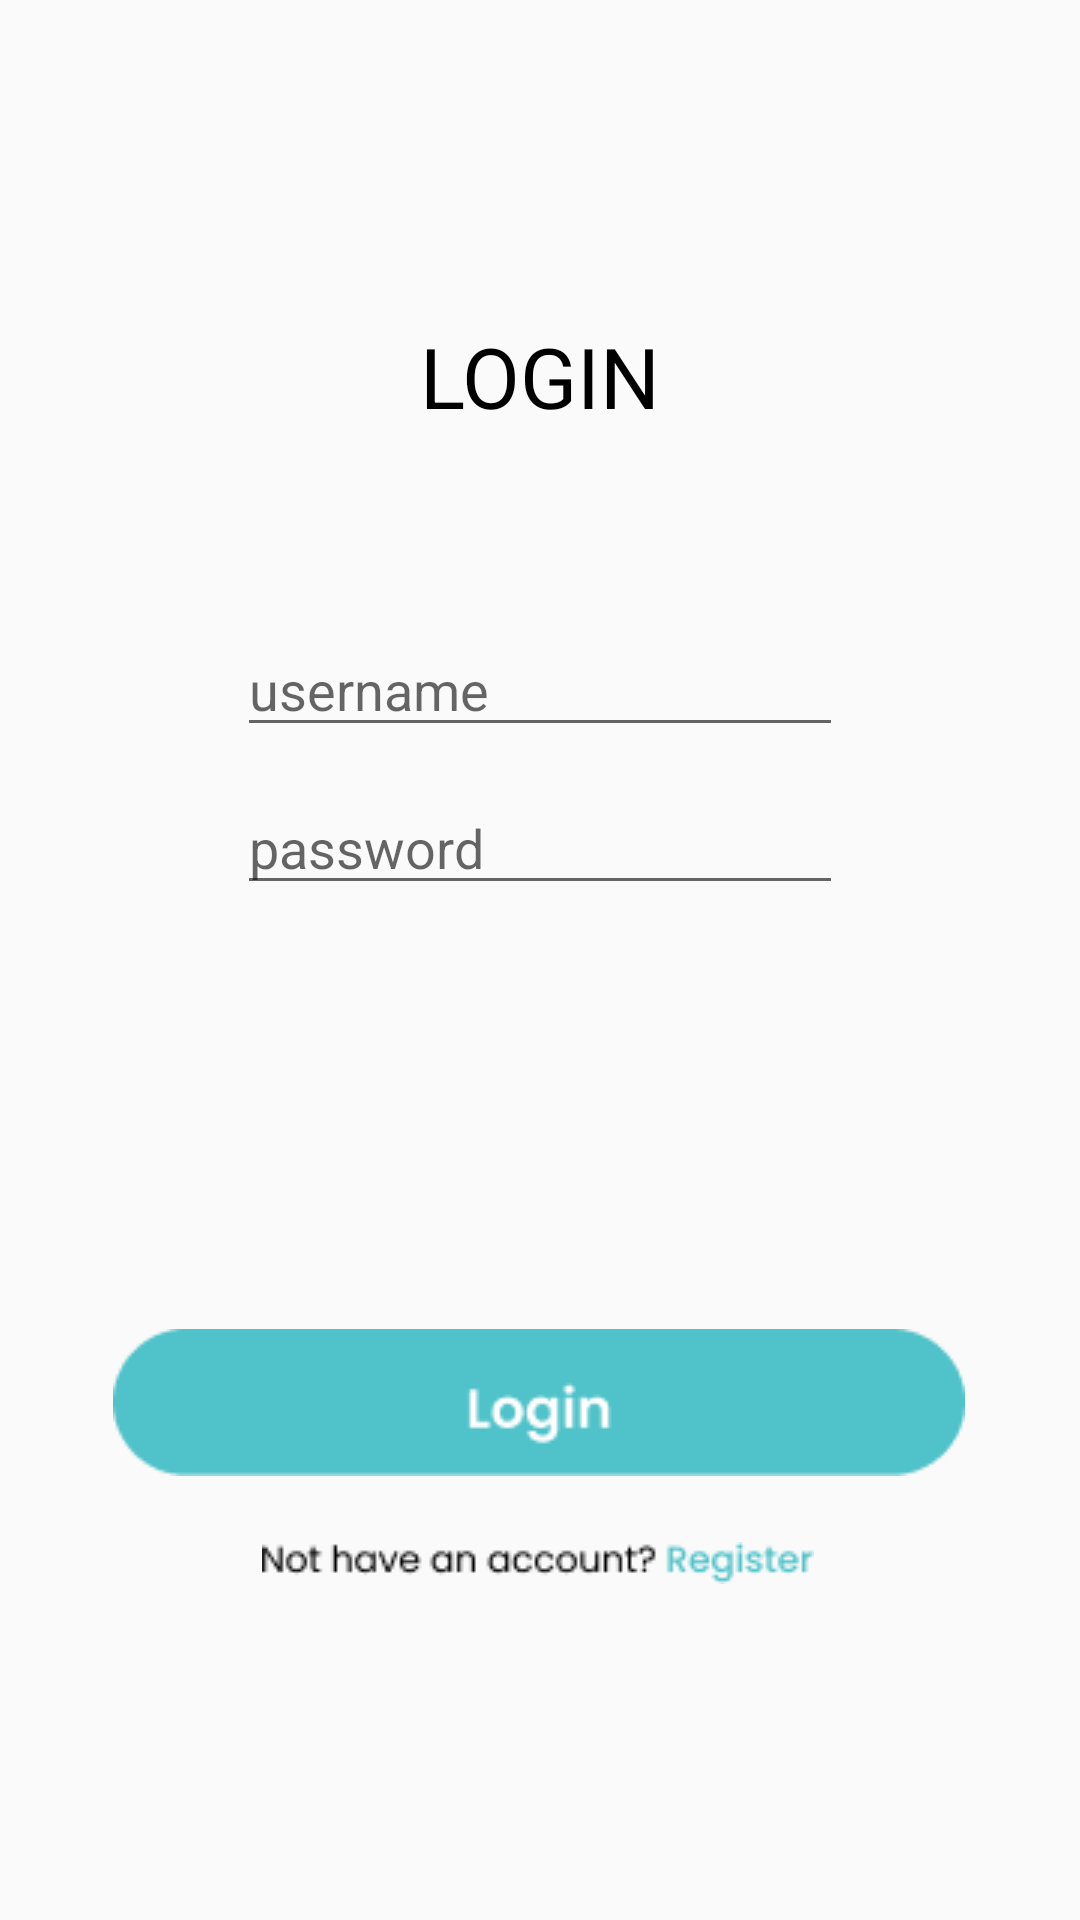

Reconstruct the res/layout file that produces this screen, plus the resources it refers to.
<!-- AndroidManifest.xml: application theme Theme.AppCompat.Light.NoActionBar -->
<!-- res/layout/activity_login.xml -->
<?xml version="1.0" encoding="utf-8"?>
<androidx.constraintlayout.widget.ConstraintLayout xmlns:android="http://schemas.android.com/apk/res/android"
    xmlns:app="http://schemas.android.com/apk/res-auto"
    xmlns:tools="http://schemas.android.com/tools"
    android:layout_width="match_parent"
    android:layout_height="match_parent"
    tools:context=".Login">

    <TextView
        android:layout_width="wrap_content"
        android:layout_height="wrap_content"
        android:text="LOGIN"
        android:textColor="@android:color/black"
        android:textSize="28dp"
        app:layout_constraintBottom_toBottomOf="parent"
        app:layout_constraintHorizontal_bias="0.501"
        app:layout_constraintLeft_toLeftOf="parent"
        app:layout_constraintRight_toRightOf="parent"
        app:layout_constraintTop_toTopOf="parent"
        app:layout_constraintVertical_bias="0.177" />

    <EditText
        android:id="@+id/edtText_username"
        android:layout_width="202dp"
        android:layout_height="wrap_content"
        android:hint="username"
        app:layout_constraintBottom_toBottomOf="parent"
        app:layout_constraintLeft_toLeftOf="parent"
        app:layout_constraintRight_toRightOf="parent"
        app:layout_constraintTop_toTopOf="parent"
        app:layout_constraintVertical_bias="0.347" />

    <EditText
        android:id="@+id/edtText_password"
        android:layout_width="202dp"
        android:layout_height="wrap_content"
        android:hint="password"
        android:inputType="textPassword"
        app:layout_constraintBottom_toBottomOf="parent"
        app:layout_constraintLeft_toLeftOf="parent"
        app:layout_constraintRight_toRightOf="parent"
        app:layout_constraintTop_toTopOf="parent"
        app:layout_constraintVertical_bias="0.435" />

    <ImageView
        android:id="@+id/btn_login"
        android:layout_width="wrap_content"
        android:layout_height="wrap_content"
        android:layout_marginBottom="148dp"
        app:layout_constraintBottom_toBottomOf="parent"
        app:layout_constraintEnd_toEndOf="parent"
        app:layout_constraintHorizontal_bias="0.496"
        app:layout_constraintStart_toStartOf="parent"
        app:srcCompat="@drawable/login_button" />

    <ImageView
        android:id="@+id/btn_register"
        android:layout_width="wrap_content"
        android:layout_height="wrap_content"
        android:layout_marginBottom="112dp"
        app:layout_constraintBottom_toBottomOf="parent"
        app:layout_constraintEnd_toEndOf="parent"
        app:layout_constraintHorizontal_bias="0.497"
        app:layout_constraintStart_toStartOf="parent"
        app:srcCompat="@drawable/login_not_have_an_account" />

</androidx.constraintlayout.widget.ConstraintLayout>
<!-- resources referenced by this layout -->
<resources>
  <!-- drawable login_button: png bitmap (drawable, 1783 bytes) -->
  <!-- drawable login_not_have_an_account: png bitmap (drawable, 1892 bytes) -->
</resources>
